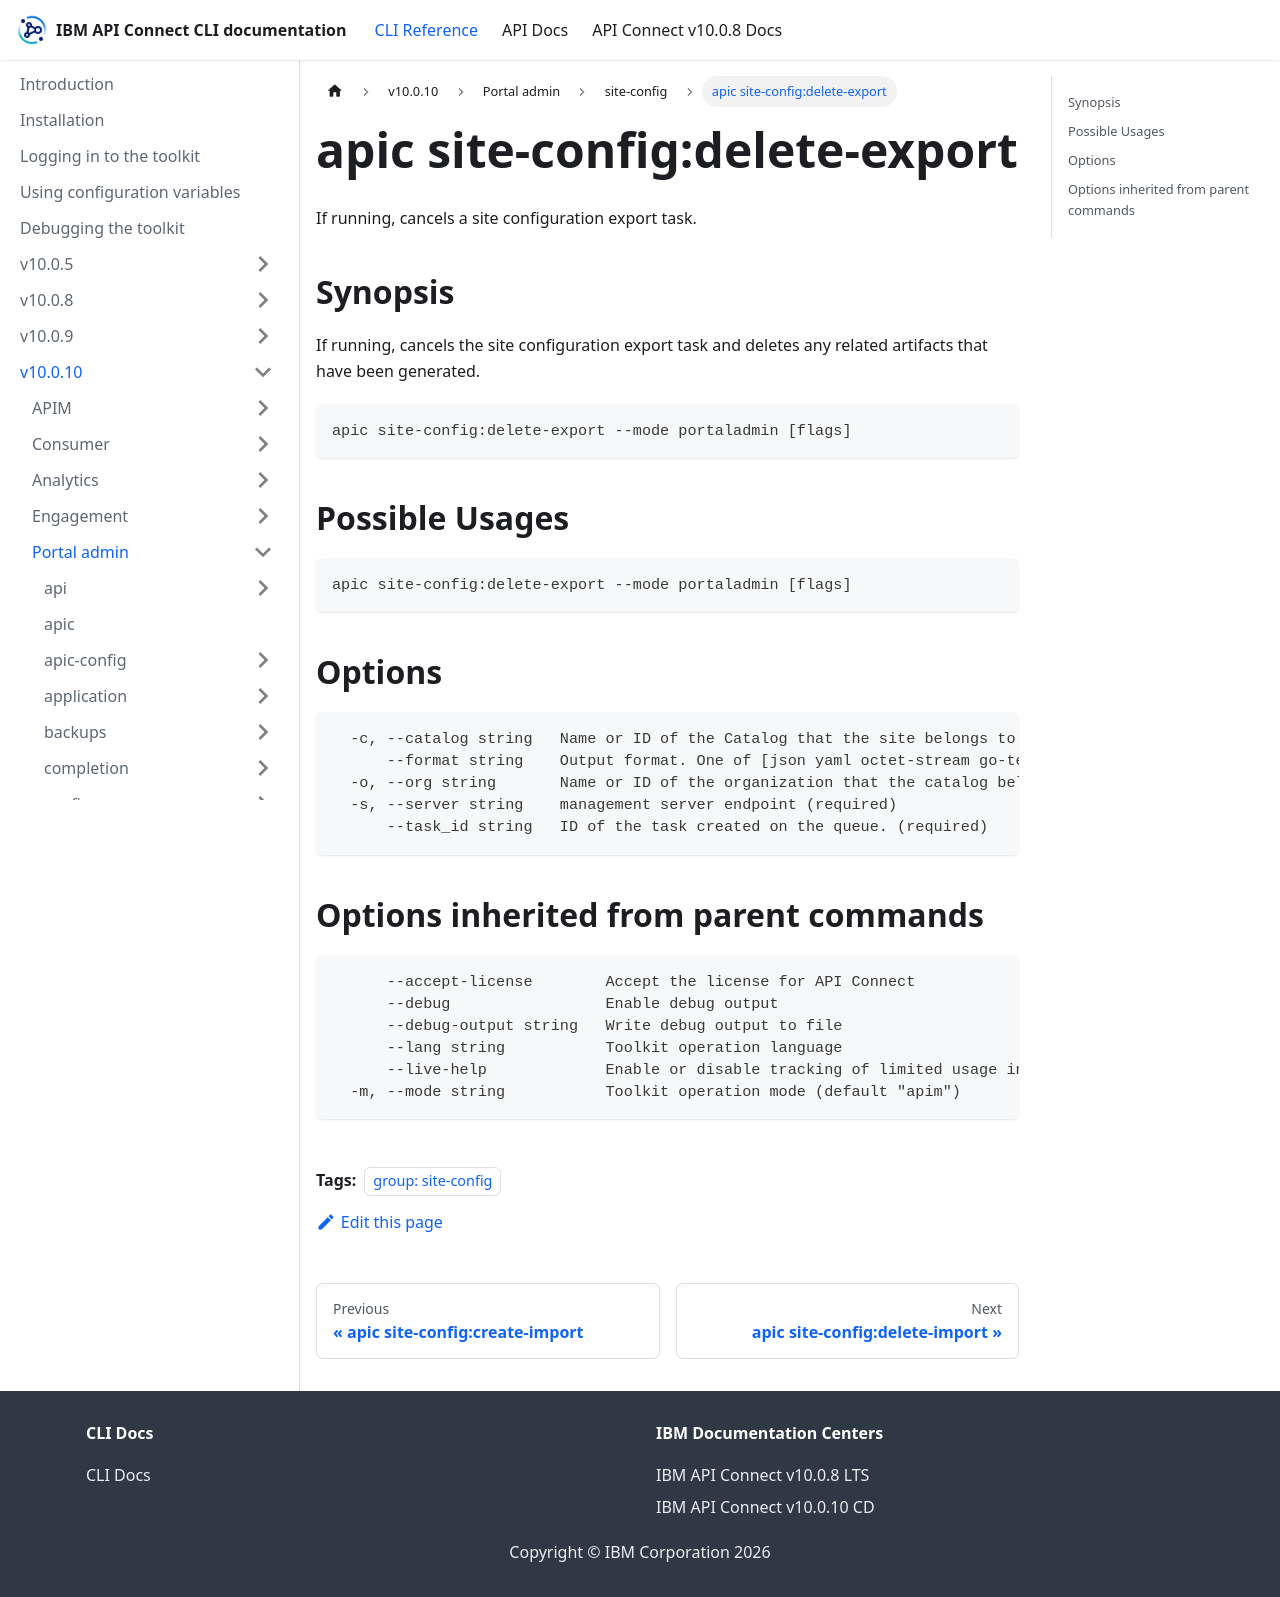

repository: ibm-apiconnect/clidocs · page: docs/v10010/portaladmin/site-config/apic_site-config_delete-export.html · generator: docusaurus

---
tags:
- "group: site-config"
---
# apic site-config:delete-export

If running, cancels a site configuration export task.

## Synopsis

If running, cancels the site configuration export task and deletes any related artifacts that have been generated.

```
apic site-config:delete-export --mode portaladmin [flags]
```

## Possible Usages

```
apic site-config:delete-export --mode portaladmin [flags]
```

## Options

```
  -c, --catalog string   Name or ID of the Catalog that the site belongs to. (required)
      --format string    Output format. One of [json yaml octet-stream go-template=... go-template-file=...], defaults to yaml.
  -o, --org string       Name or ID of the organization that the catalog belongs to. (required)
  -s, --server string    management server endpoint (required)
      --task_id string   ID of the task created on the queue. (required)
```

## Options inherited from parent commands

```
      --accept-license        Accept the license for API Connect
      --debug                 Enable debug output
      --debug-output string   Write debug output to file
      --lang string           Toolkit operation language
      --live-help             Enable or disable tracking of limited usage information
  -m, --mode string           Toolkit operation mode (default "apim")
```
